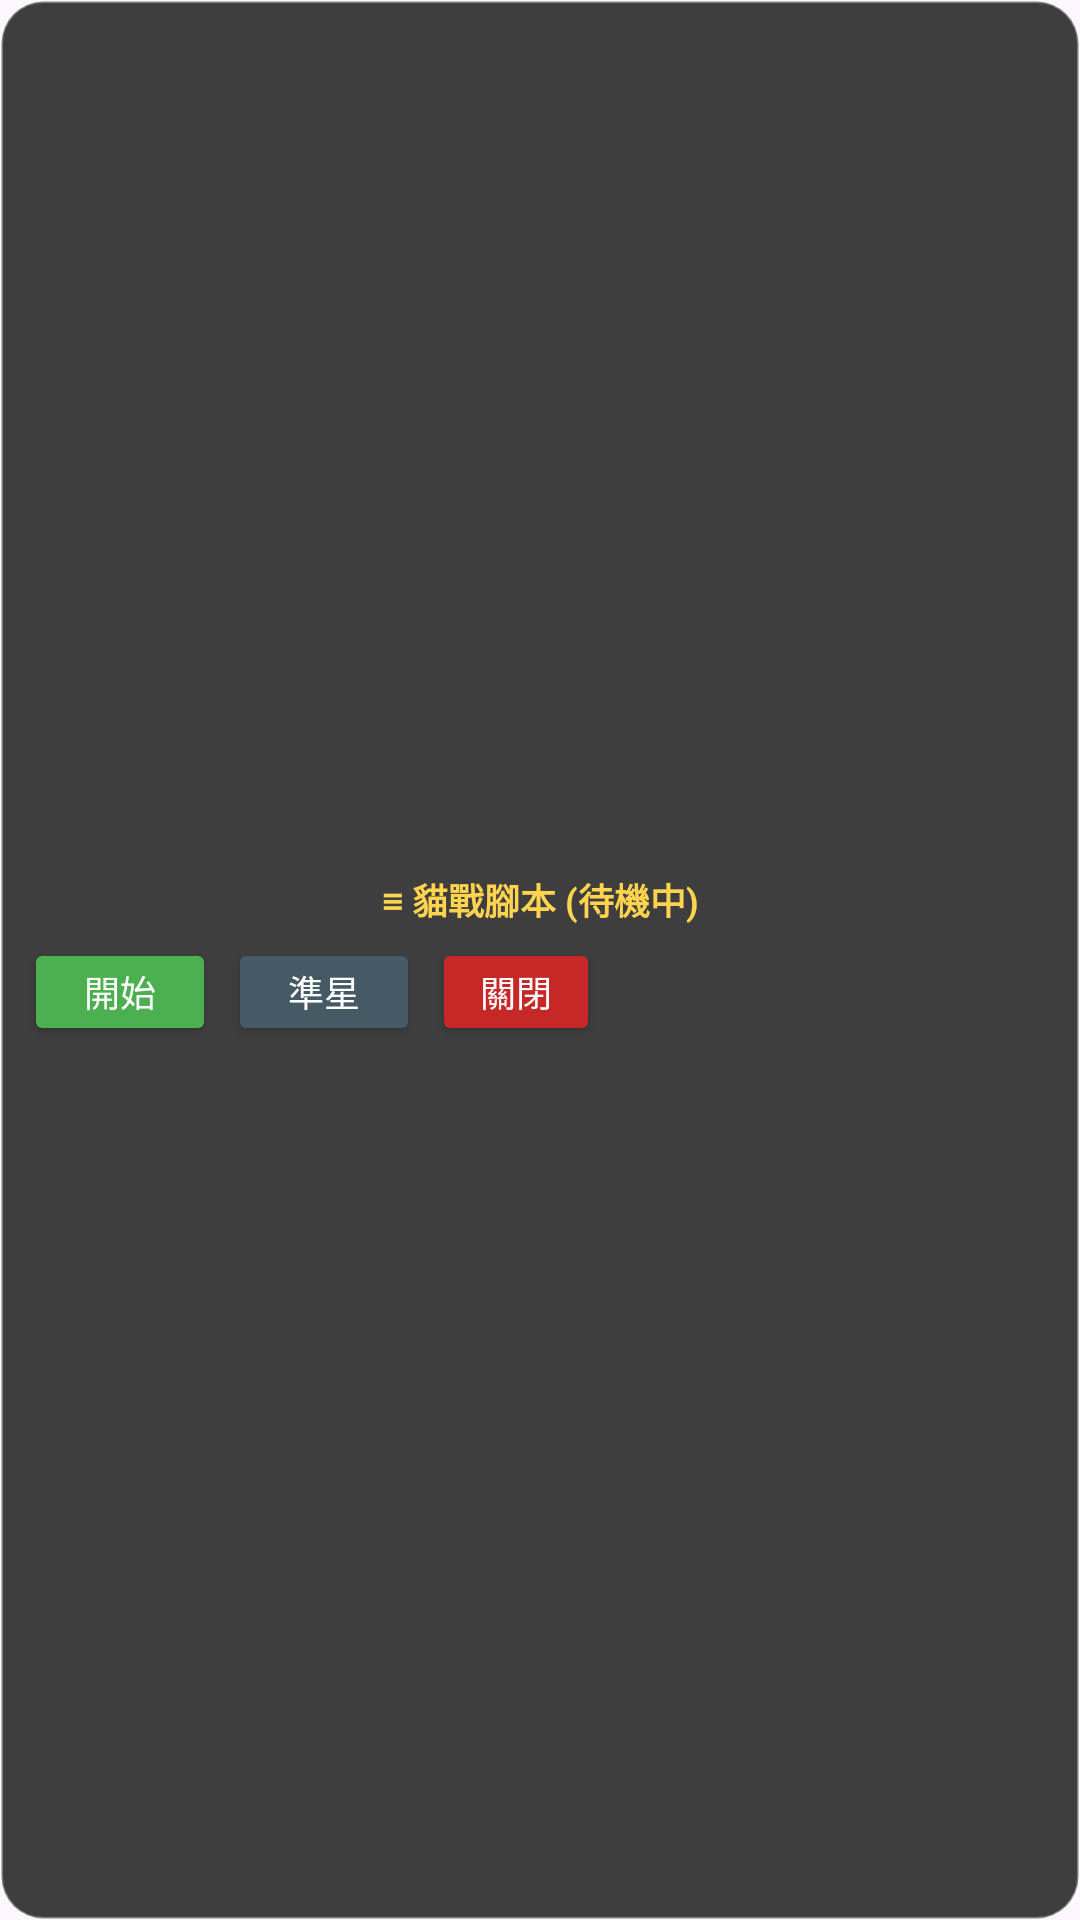

Reconstruct the res/layout file that produces this screen, plus the resources it refers to.
<!-- AndroidManifest.xml: application theme Theme.BattleCatsBot -->
<!-- res/layout/overlay_panel.xml -->
<?xml version="1.0" encoding="utf-8"?>
<LinearLayout xmlns:android="http://schemas.android.com/apk/res/android"
    android:id="@+id/panelRoot"
    android:layout_width="wrap_content"
    android:layout_height="wrap_content"
    android:background="@drawable/panel_bg"
    android:gravity="center_vertical"
    android:orientation="vertical"
    android:padding="8dp">

    <TextView
        android:id="@+id/tvDragHandle"
        android:layout_width="match_parent"
        android:layout_height="wrap_content"
        android:gravity="center"
        android:paddingBottom="4dp"
        android:text="≡ 貓戰腳本 (待機中)"
        android:textColor="#FFD54F"
        android:textSize="12sp"
        android:textStyle="bold" />

    <LinearLayout
        android:layout_width="wrap_content"
        android:layout_height="wrap_content"
        android:orientation="horizontal">

        <Button
            android:id="@+id/btnToggleRun"
            android:layout_width="64dp"
            android:layout_height="36dp"
            android:layout_marginEnd="4dp"
            android:backgroundTint="#4CAF50"
            android:insetTop="0dp"
            android:insetBottom="0dp"
            android:padding="0dp"
            android:text="開始"
            android:textColor="#FFFFFF"
            android:textSize="12sp" />

        <Button
            android:id="@+id/btnToggleMarkers"
            android:layout_width="64dp"
            android:layout_height="36dp"
            android:layout_marginEnd="4dp"
            android:backgroundTint="#455A64"
            android:insetTop="0dp"
            android:insetBottom="0dp"
            android:padding="0dp"
            android:text="準星"
            android:textColor="#FFFFFF"
            android:textSize="12sp" />

        <Button
            android:id="@+id/btnClose"
            android:layout_width="56dp"
            android:layout_height="36dp"
            android:backgroundTint="#C62828"
            android:insetTop="0dp"
            android:insetBottom="0dp"
            android:padding="0dp"
            android:text="關閉"
            android:textColor="#FFFFFF"
            android:textSize="12sp" />
    </LinearLayout>
</LinearLayout>
<!-- resources referenced by this layout -->
<resources>
  <!-- drawable panel_bg (drawable) -->
  <?xml version="1.0" encoding="utf-8"?>
  <shape xmlns:android="http://schemas.android.com/apk/res/android"
      android:shape="rectangle">
      <solid android:color="#D91E1E1E" />
      <corners android:radius="14dp" />
      <stroke android:width="1dp" android:color="#55FFFFFF" />
  </shape>
  <style name="Theme.BattleCatsBot" parent="Theme.Material3.DayNight.NoActionBar" />
</resources>
